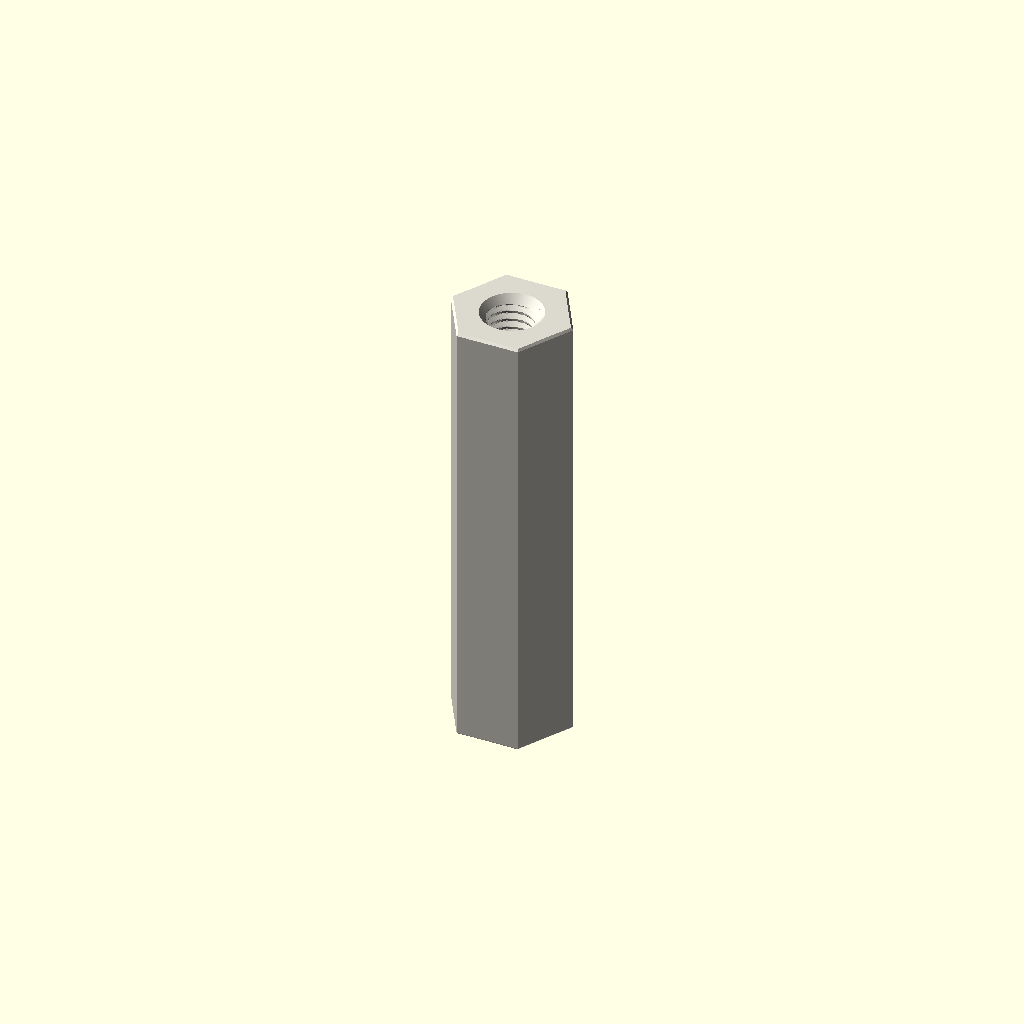
Cell 1: rendered with the file's own defaults.
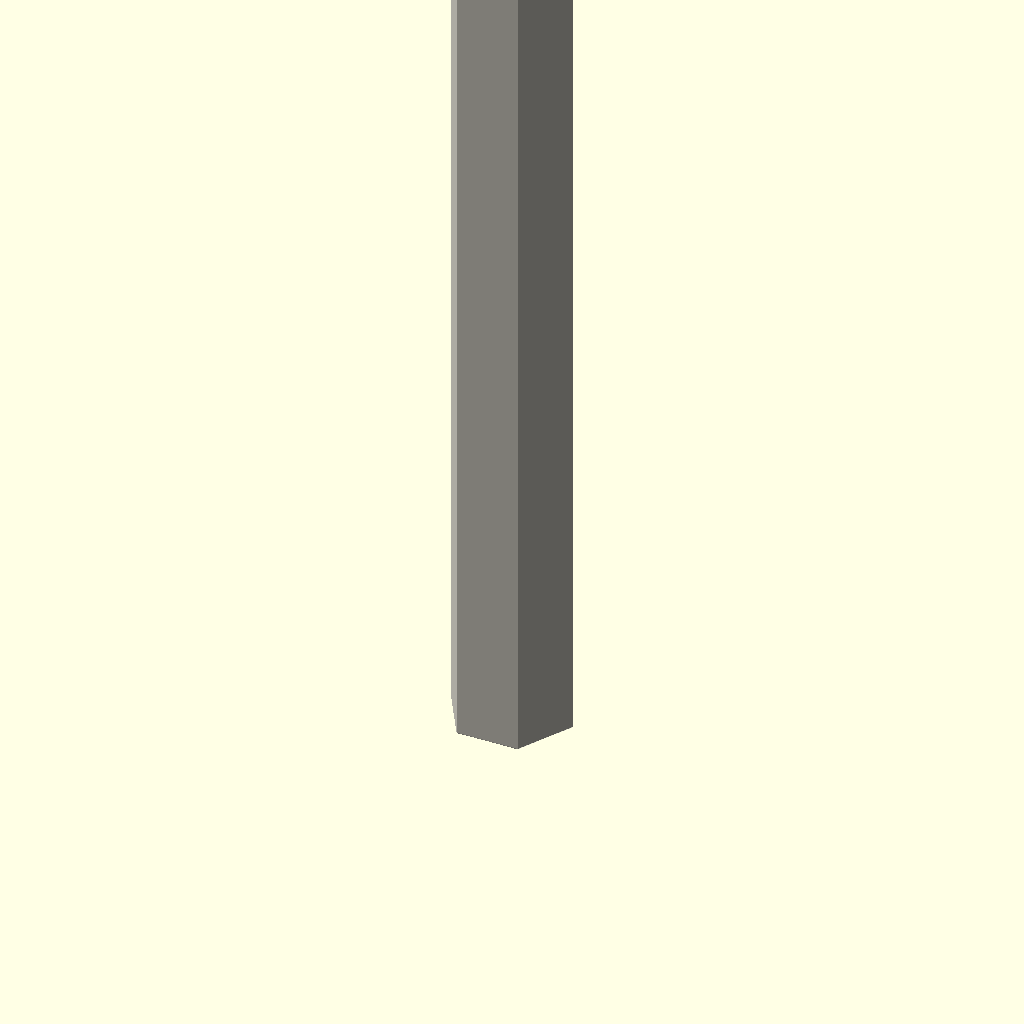
Cell 2: the same model with depth_mm = 50.
All cells are drawn from one camera (rotation 55°, 0°, 25°, orthographic, colour scheme Cornfield), so only the parameter changes between them.
Source of the model, parts/hardware_standoff_m3_tapped_to_tapped_hexagon_nylon_white_6_mm_across_flats_25_mm_depth/scad/working.scad:
// OOMP generic catalogue model; units: mm.
// Stud length is additional to body depth. Tapping depths are model assumptions.
variant = "full"; // [full, display]
family = "standoff";
connection_type = "tapped_to_tapped";
depth_mm = 25;
stud_length_mm = 0;
tapped_depth_mm = 25;
bore_mm = 3.2;
outer_diameter_mm = 7;
across_flats_mm = 6;
thread_nominal_diameter_mm = 3;
thread_pitch_mm = 0.5;
edge_chamfer_mm = 0.12;
mouth_chamfer_mm = 0.2;
angular_segments = 96;
samples_per_pitch = 16;

// Boundary travels up the outside, then down any tapped/plain bore.
// Equal-height rings at shoulders form the annular shoulder faces.
n = angular_segments;
threaded = family == "standoff";
has_stud = connection_type == "stud_to_tapped" || connection_type == "stud_to_stud";
two_studs = connection_type == "stud_to_stud";
through = !threaded || connection_type == "tapped_to_tapped";
pitch = thread_pitch_mm;
diameter = threaded ? thread_nominal_diameter_mm : bore_mm;
minor = diameter - 5*sqrt(3)*pitch/8;
transition = mouth_chamfer_mm + (threaded ? 5*sqrt(3)*pitch/16 : 0);
tip_chamfer = mouth_chamfer_mm + 17*sqrt(3)*pitch/48;
function sorted(v) = len(v)<=1 ? v : let(p=v[0])
    concat(sorted([for(x=v) if(x<p-1e-8) x]), [p], sorted([for(x=v) if(x>p+1e-8) x]));
function reverse(v) = [for(i=[len(v)-1:-1:0]) v[i]];
function theta(i) = i*360/n;
function fract(x) = x-floor(x);
function phase_distance(i,z) = abs(fract(z/pitch-theta(i)/360+0.5)-0.5);
function thread_r(i,z) = minor/2 + min(5*sqrt(3)*pitch/16,
    max(0,(phase_distance(i,z)-0.125)*pitch*sqrt(3)));
function stud_r(i,z,tip) = min(diameter/2 - (variant=="full" ?
    min(17*sqrt(3)*pitch/48,max(0,(phase_distance(i,z)-0.0625)*pitch*sqrt(3))) : 0),
    diameter/2-tip_chamfer+abs(z-tip));
function body_r(i,z) = (threaded ? across_flats_mm/2/cos(theta(i)%60-30) : outer_diameter_mm/2)
    - max(0,edge_chamfer_mm-min(z,depth_mm-z));
function bore_r(i,z) = max(threaded ? (variant=="full" ? thread_r(i,z) : minor/2) : diameter/2,
    diameter/2+mouth_chamfer_mm-(through ? min(z,depth_mm-z) : depth_mm-z));
function stud_z(a,b,tip) = let(count=variant=="full" ? ceil(stud_length_mm/pitch*samples_per_pitch) : 1)
    sorted(concat([for(i=[0:count]) a+(b-a)*i/count], [tip==a ? tip+tip_chamfer : tip-tip_chamfer]));
body_z = sorted([0,edge_chamfer_mm,depth_mm-edge_chamfer_mm,depth_mm]);
low = through ? 0 : depth_mm-tapped_depth_mm;
count = threaded && variant=="full" ? ceil((depth_mm-low)/pitch*samples_per_pitch) : 1;
bore_z = two_studs ? [] : reverse(sorted(concat(
    [for(i=[0:count]) low+(depth_mm-low)*i/count],
    [depth_mm-mouth_chamfer_mm,depth_mm-transition],
    through ? [mouth_chamfer_mm,transition] : [])));
// Ring descriptors: [height, kind, tip]. Kind: 0 body, 1 stud, 2 bore.
rings = concat(
    has_stud ? [for(z=stud_z(-stud_length_mm,0,-stud_length_mm)) [z,1,-stud_length_mm]] : [],
    [for(z=body_z) [z,0,0]],
    two_studs ? [for(z=stud_z(depth_mm,depth_mm+stud_length_mm,depth_mm+stud_length_mm)) [z,1,depth_mm+stud_length_mm]] : [],
    [for(z=bore_z) [z,2,0]]);
function radius(i,ring) = ring[1]==0 ? body_r(i,ring[0]) :
    ring[1]==1 ? stud_r(i,ring[0],ring[2]) : bore_r(i,ring[0]);
points = concat([for(ring=rings) for(i=[0:n-1])
    [radius(i,ring)*cos(theta(i)),radius(i,ring)*sin(theta(i)),ring[0]]],
    through ? [] : [[0,0,rings[0][0]],[0,0,rings[len(rings)-1][0]]]);
center = len(rings)*n;
last = (len(rings)-1)*n;
// OpenSCAD winding is opposite to STL winding.
faces = concat(
    [for(j=[0:len(rings)-(through ? 1 : 2)]) for(i=[0:n-1]) each
        let(a=j*n+i,b=j*n+(i+1)%n,c=((j+1)%len(rings))*n+(i+1)%n,d=((j+1)%len(rings))*n+i)
        [[a,c,b],[a,d,c]]],
    through ? [] : [for(i=[0:n-1]) each let(k=(i+1)%n)
        [[center,i,k],[center+1,last+k,last+i]]]);
assert(family=="spacer" || family=="standoff");
assert(!threaded || connection_type=="tapped_to_tapped" || has_stud);
assert(depth_mm>0 && diameter>0 && pitch>0);
assert(variant=="full" || variant=="display");
assert(n>=24 && n%12==0 && samples_per_pitch>=8);
assert(mouth_chamfer_mm>0 && mouth_chamfer_mm<depth_mm/2);
assert(edge_chamfer_mm>=0 && edge_chamfer_mm<depth_mm/2);
assert(diameter+4*max(mouth_chamfer_mm,edge_chamfer_mm) < (threaded ? across_flats_mm : outer_diameter_mm));
assert(!has_stud || stud_length_mm>2*mouth_chamfer_mm);
assert(!through || !threaded || 2*transition<depth_mm);
assert(connection_type!="stud_to_tapped" || (tapped_depth_mm>transition && tapped_depth_mm<depth_mm));
color([0.86,0.85,0.81]) polyhedron(points=points,faces=faces,convexity=20);
Customizer parameters (derived from the source; name, type, default, range or options):
variant: string, default "full", options "full", "display"
family: string, default "standoff"
connection_type: string, default "tapped_to_tapped"
depth_mm: number, default 25
stud_length_mm: number, default 0
tapped_depth_mm: number, default 25
bore_mm: number, default 3.2
outer_diameter_mm: number, default 7
across_flats_mm: number, default 6
thread_nominal_diameter_mm: number, default 3
thread_pitch_mm: number, default 0.5
edge_chamfer_mm: number, default 0.12
mouth_chamfer_mm: number, default 0.2
angular_segments: number, default 96
samples_per_pitch: number, default 16
